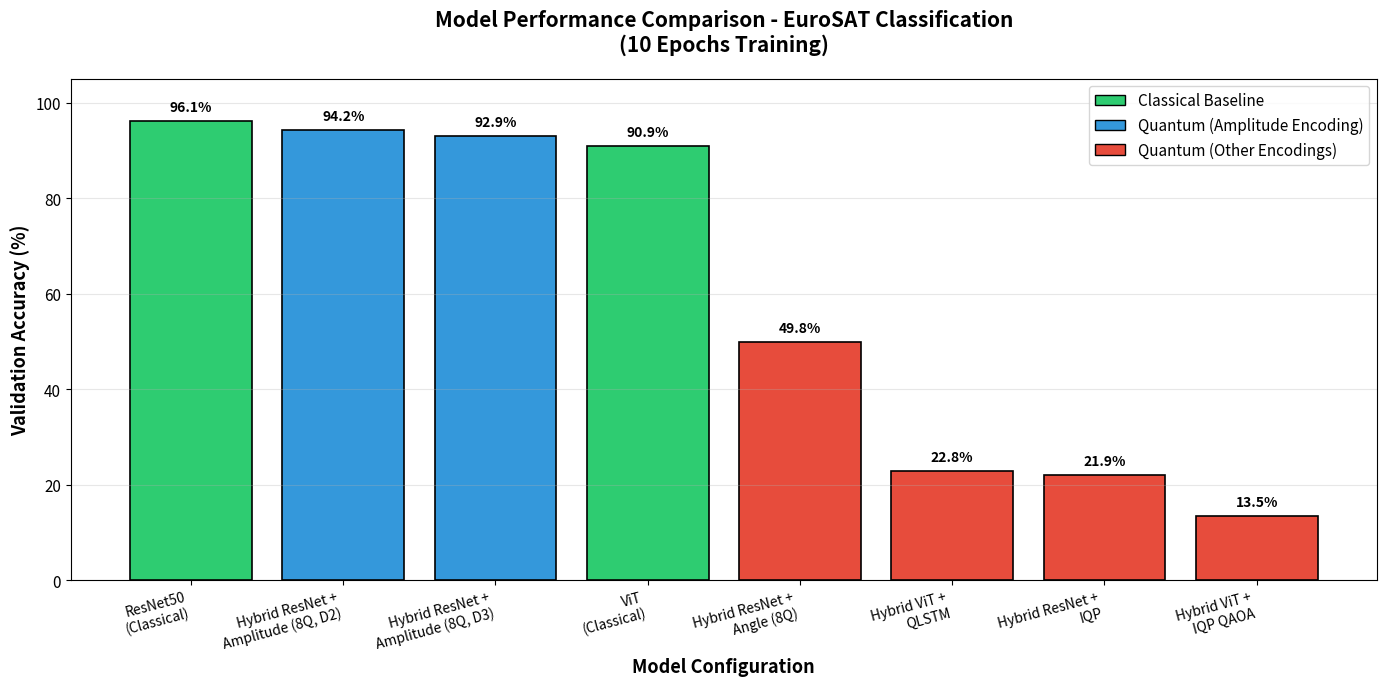

This chart was generated by the following Python code: (Note: this script raises an exception after producing the figure.)
import matplotlib.pyplot as plt
import pandas as pd
import numpy as np

# Set style
plt.rcParams['figure.figsize'] = (12, 6)
plt.rcParams['font.size'] = 11

# Data from search_advantage logs
data = {
    'Model': [
        'ResNet50\n(Classical)',
        'Hybrid ResNet +\nAmplitude (8Q, D2)',
        'Hybrid ResNet +\nAmplitude (8Q, D3)',
        'ViT\n(Classical)',
        'Hybrid ResNet +\nAngle (8Q)',
        'Hybrid ViT +\nQLSTM',
        'Hybrid ResNet +\nIQP',
        'Hybrid ViT +\nIQP QAOA'
    ],
    'Accuracy': [96.11, 94.2, 92.9, 90.86, 49.75, 22.84, 21.91, 13.46],
    'Category': ['Classical', 'Quantum (Amplitude)', 'Quantum (Amplitude)', 'Classical', 
                 'Quantum (Other)', 'Quantum (Other)', 'Quantum (Other)', 'Quantum (Other)']
}

df = pd.DataFrame(data)

# Color mapping
colors = []
for cat in df['Category']:
    if cat == 'Classical':
        colors.append('#2ecc71')  # Green
    elif cat == 'Quantum (Amplitude)':
        colors.append('#3498db')  # Blue
    else:
        colors.append('#e74c3c')  # Red

# Create bar chart
fig, ax = plt.subplots(figsize=(14, 7))
bars = ax.bar(range(len(df)), df['Accuracy'], color=colors, edgecolor='black', linewidth=1.2)

# Add data labels
for i, (bar, acc) in enumerate(zip(bars, df['Accuracy'])):
    height = bar.get_height()
    ax.text(bar.get_x() + bar.get_width()/2., height + 1.5,
            f'{acc:.1f}%',
            ha='center', va='bottom', fontsize=10, fontweight='bold')

# Customize
ax.set_xlabel('Model Configuration', fontsize=13, fontweight='bold')
ax.set_ylabel('Validation Accuracy (%)', fontsize=13, fontweight='bold')
ax.set_title('Model Performance Comparison - EuroSAT Classification\n(10 Epochs Training)', 
             fontsize=15, fontweight='bold', pad=20)
ax.set_xticks(range(len(df)))
ax.set_xticklabels(df['Model'], rotation=15, ha='right', fontsize=10)
ax.set_ylim(0, 105)
ax.grid(axis='y', alpha=0.3)

# Legend
from matplotlib.patches import Patch
legend_elements = [
    Patch(facecolor='#2ecc71', edgecolor='black', label='Classical Baseline'),
    Patch(facecolor='#3498db', edgecolor='black', label='Quantum (Amplitude Encoding)'),
    Patch(facecolor='#e74c3c', edgecolor='black', label='Quantum (Other Encodings)')
]
ax.legend(handles=legend_elements, loc='upper right', fontsize=11)

plt.tight_layout()
plt.savefig('/home/madhav/projects/Quantum/reports/performance_comparison.png', dpi=300, bbox_inches='tight')
print("✓ Saved performance_comparison.png")

# Create time comparison chart
fig, ax = plt.subplots(figsize=(12, 6))
time_data = {
    'Model': ['ResNet50', 'Hybrid ResNet\nAmplitude (8Q, D2)', 
              'Hybrid ResNet\nAmplitude (8Q, D3)', 'ViT'],
    'Time': [25.12, 55.69, 67.17, 254.69],
    'Accuracy': [96.11, 94.2, 92.9, 90.86]
}
df_time = pd.DataFrame(time_data)

bars = ax.bar(range(len(df_time)), df_time['Time'], 
              color=['#2ecc71', '#3498db', '#5da8db', '#95a5a6'], 
              edgecolor='black', linewidth=1.2)

# Add labels
for i, (bar, time, acc) in enumerate(zip(bars, df_time['Time'], df_time['Accuracy'])):
    height = bar.get_height()
    ax.text(bar.get_x() + bar.get_width()/2., height + 5,
            f'{time:.1f}s\n({acc:.1f}%)',
            ha='center', va='bottom', fontsize=10, fontweight='bold')

ax.set_xlabel('Model', fontsize=13, fontweight='bold')
ax.set_ylabel('Average Time per Epoch (seconds)', fontsize=13, fontweight='bold')
ax.set_title('Training Time Comparison\n(Accuracy shown in parentheses)', 
             fontsize=15, fontweight='bold', pad=20)
ax.set_xticks(range(len(df_time)))
ax.set_xticklabels(df_time['Model'], fontsize=10)
ax.grid(axis='y', alpha=0.3)

plt.tight_layout()
plt.savefig('/home/madhav/projects/Quantum/reports/time_comparison.png', dpi=300, bbox_inches='tight')
print("✓ Saved time_comparison.png")

# Create encoding comparison
fig, (ax1, ax2) = plt.subplots(1, 2, figsize=(14, 6))

encoding_data = {
    'Encoding': ['Amplitude\n(8Q, D2)', 'Amplitude\n(8Q, D3)', 'Angle\n(8Q)', 'IQP\n(8Q)'],
    'Accuracy': [94.2, 92.9, 49.75, 21.91]
}
df_enc = pd.DataFrame(encoding_data)

colors_enc = ['#3498db', '#5da8db', '#e67e22', '#e74c3c']
bars = ax1.bar(range(len(df_enc)), df_enc['Accuracy'], color=colors_enc, 
               edgecolor='black', linewidth=1.2)

for bar, acc in zip(bars, df_enc['Accuracy']):
    height = bar.get_height()
    ax1.text(bar.get_x() + bar.get_width()/2., height + 2,
             f'{acc:.1f}%',
             ha='center', va='bottom', fontsize=11, fontweight='bold')

ax1.set_ylabel('Validation Accuracy (%)', fontsize=12, fontweight='bold')
ax1.set_title('Quantum Encoding Strategy Comparison\n(Hybrid ResNet Models)', 
              fontsize=13, fontweight='bold')
ax1.set_xticks(range(len(df_enc)))
ax1.set_xticklabels(df_enc['Encoding'], fontsize=10)
ax1.set_ylim(0, 105)
ax1.grid(axis='y', alpha=0.3)

# Depth comparison
depth_data = {
    'Configuration': ['Amplitude\nDepth 2', 'Amplitude\nDepth 3'],
    'Best_Acc': [94.2, 92.9],
    'Final_Acc': [88.83, 92.9],
    'Time': [55.69, 67.17]
}
df_depth = pd.DataFrame(depth_data)

x = np.arange(len(df_depth))
width = 0.35

bars1 = ax2.bar(x - width/2, df_depth['Best_Acc'], width, label='Best Accuracy',
                color='#3498db', edgecolor='black', linewidth=1.2)
bars2 = ax2.bar(x + width/2, df_depth['Final_Acc'], width, label='Final Accuracy',
                color='#5da8db', edgecolor='black', linewidth=1.2)

ax2.set_ylabel('Accuracy (%)', fontsize=12, fontweight='bold')
ax2.set_title('Circuit Depth Impact on Performance\n(8 Qubits, Amplitude Encoding)', 
              fontsize=13, fontweight='bold')
ax2.set_xticks(x)
ax2.set_xticklabels(df_depth['Configuration'], fontsize=10)
ax2.legend(fontsize=10)
ax2.set_ylim(0, 105)
ax2.grid(axis='y', alpha=0.3)

# Add time annotations
for i, time in enumerate(df_depth['Time']):
    ax2.text(i, 5, f'{time:.0f}s/epoch', ha='center', fontsize=9, 
             bbox=dict(boxstyle='round', facecolor='wheat', alpha=0.5))

plt.tight_layout()
plt.savefig('/home/madhav/projects/Quantum/reports/encoding_depth_analysis.png', dpi=300, bbox_inches='tight')
print("✓ Saved encoding_depth_analysis.png")

print("\nAll charts generated successfully!")
